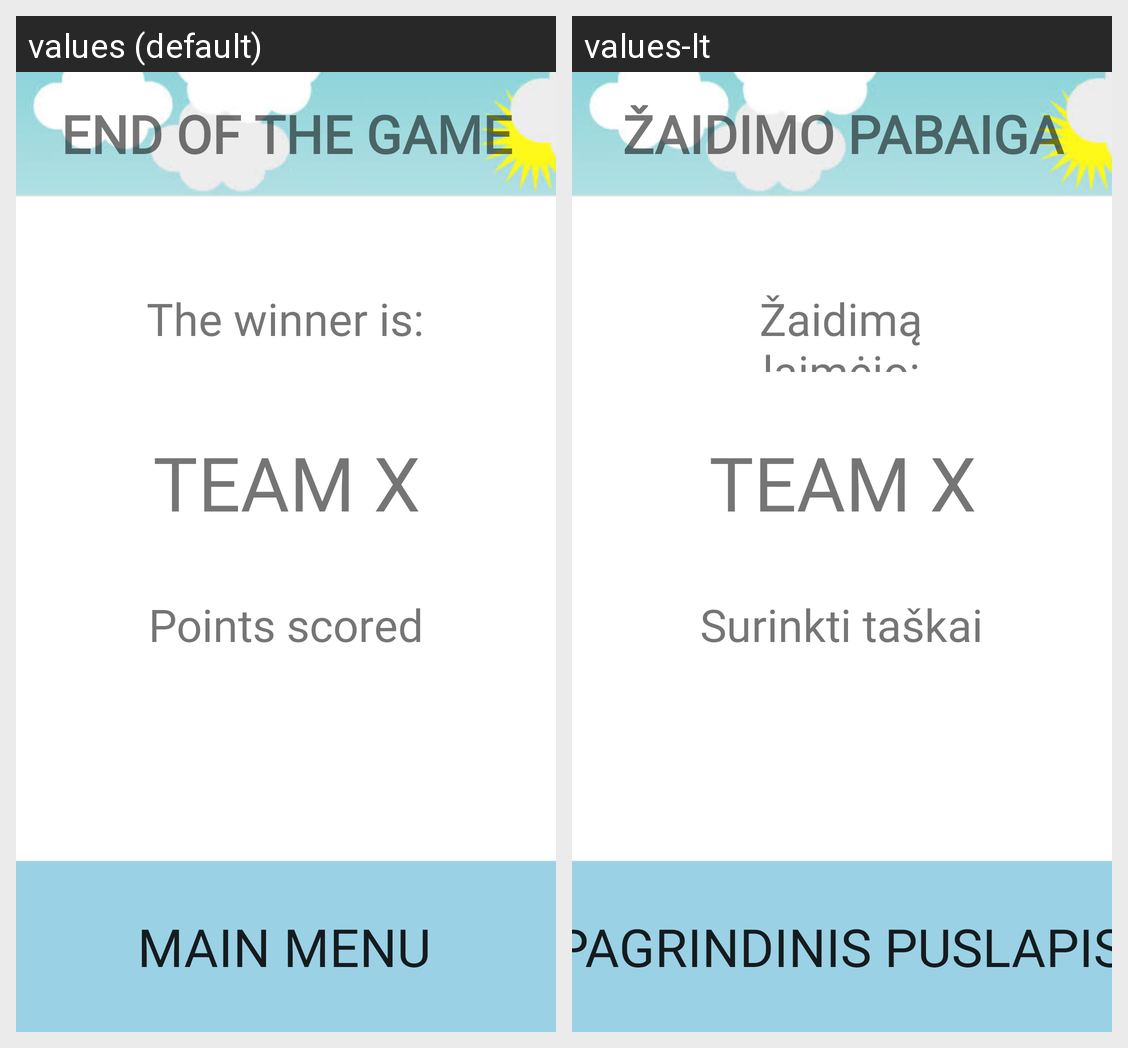

This grid shows one Android layout under two languages. Give, for every string resource on the screen, its name, the default text and each shown locale's text.
Android screen res/layout/activity_team_scores11.xml rendered under 2 locales, left to right: values (default), values-lt. Device: Nexus 5 (rendered at 1080×1920; each locale shown at half size, 540×960, under a caption strip naming it); theme Theme.Alias.
Strings drawn on this screen, with the default value and each locale's value (text and hints the layout hard-codes, and strings that could not be matched under every locale, appear in the picture but are not listed):

the_winner_is
  values: The winner is:
  values-lt: Žaidimą laimėjo:

points_scored
  values: Points scored
  values-lt: Surinkti taškai

end_of_the_game
  values: END OF THE GAME
  values-lt: ŽAIDIMO PABAIGA

main_menu
  values: Main menu
  values-lt: Pagrindinis puslapis
